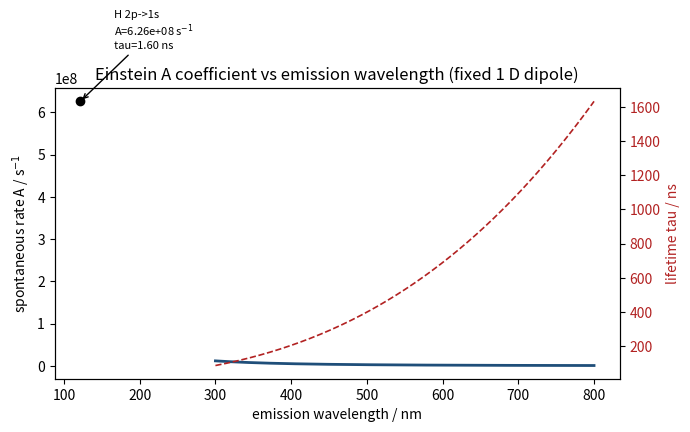

Write Python code to recreate this figure. (Note: this script raises an exception after producing the figure.)
# -*- coding: utf-8 -*-
"""
45_光谱学仪器的量子基础_荧光与寿命.py
配套脚本（第45篇《光谱学仪器的量子基础》系统量子力学笔记）。
仅依赖 numpy + matplotlib（Agg 后端），不引入 scipy。
对应正文：第二节 2.4 爱因斯坦 A 系数公式，第六节 6.2，图2/图3/图4。

- 图2：固定 1 D 跃迁偶极矩下，自发辐射速率 A（与寿命 tau）随发射波长变化；
       并以氢原子 2p->1s（Lyman-alpha）作标定（理论 A~6.25e8 s^-1, tau~1.60 ns）。
- 图3：荧光（ns 级，允许跃迁）与磷光（ms 级，自旋禁戒如 Cr3+ 红宝石）指数衰减对比。
- 图4：Jablonski 图示意（S0 / S1 / T1，吸收 / 内转换 / 振动弛豫 / 荧光 / 系间窜越 / 磷光）。
"""
import matplotlib
matplotlib.use("Agg")
import numpy as np
import matplotlib.pyplot as plt

h = 6.62607015e-34
hbar = 1.054571817e-34
c = 299792458.0
eps0 = 8.8541878128e-12
e = 1.602176634e-19
a0 = 5.29177210903e-11
D = 3.33564095e-30   # 1 Debye in C·m


def einstein_A(wavelength_m, d_Cm):
    """SI 单位制下的爱因斯坦 A 系数（自发辐射速率）。

    A = omega^3 * |d|^2 / (3 pi eps0 hbar c^3)
    """
    omega = 2 * np.pi * c / wavelength_m
    return omega ** 3 * d_Cm ** 2 / (3 * np.pi * eps0 * hbar * c ** 3)


# --- 标定：氢原子 2p -> 1s（Lyman-alpha，lambda = 121.567 nm）---
d_H = 0.7449 * e * a0      # 约 1.89 D（电偶极跃迁矩阵元幅值）
lam_H = 121.567e-9
A_H = einstein_A(lam_H, d_H)
tau_H = 1.0 / A_H
print("=== calibration: H 2p->1s (Lyman-alpha) ===")
print("d = %.3f D" % (d_H / D))
print("A = %.3e s^-1" % A_H)
print("tau = %.3f ns" % (tau_H * 1e9))

# --- 固定 1 D 偶极：A(lambda) 曲线 ---
wl = np.linspace(300e-9, 800e-9, 300)
A1 = einstein_A(wl, 1.0 * D)
tau1 = 1.0 / A1

fig2, ax = plt.subplots(figsize=(7, 4.5))
ax.plot(wl * 1e9, A1, color="#1f4e79", lw=2)
ax.set_xlabel("emission wavelength / nm")
ax.set_ylabel("spontaneous rate A / s$^{-1}$")
ax.set_title("Einstein A coefficient vs emission wavelength (fixed 1 D dipole)")
ax2 = ax.twinx()
ax2.plot(wl * 1e9, tau1 * 1e9, color="#b22222", lw=1.2, ls="--")
ax2.set_ylabel("lifetime tau / ns", color="#b22222")
ax2.tick_params(axis="y", labelcolor="#b22222")
ax.plot(lam_H * 1e9, A_H, "o", color="black")
ax.annotate("H 2p->1s\nA=%.2e s$^{-1}$\ntau=%.2f ns" % (A_H, tau_H * 1e9),
            xy=(lam_H * 1e9, A_H), xytext=(lam_H * 1e9 + 45, A_H * 1.2),
            fontsize=8, arrowprops=dict(arrowstyle="->"))
fig2.tight_layout()
out2 = "figures/45_光谱学仪器的量子基础_图2_自发辐射速率.svg"
fig2.savefig(out2, format="svg", dpi=150)
print("Saved:", out2)

# --- 图3：荧光 vs 磷光衰减 ---
tau_fluor = tau_H                # ns 量级（允许电偶极跃迁）
tau_phos = 3.0e-3               # s 量级（如 Cr3+ 红宝石自旋禁戒，~3 ms）
t = np.logspace(-11, -2, 400)    # 10 ps - 10 ms
If = np.exp(-t / tau_fluor)
Ip = np.exp(-t / tau_phos)
fig3, ax = plt.subplots(figsize=(7, 4.5))
ax.semilogx(t, If, color="#1f4e79", lw=2,
            label="fluorescence (tau~1.6 ns, allowed E1)")
ax.semilogx(t, Ip, color="#b22222", lw=2,
            label="phosphorescence (tau~3 ms, spin-forbidden e.g. ruby Cr$^{3+}$)")
ax.set_xlabel("time / s")
ax.set_ylabel("normalized intensity")
ax.set_title("Fluorescence vs phosphorescence: exponential decays")
ax.legend(fontsize=8)
ax.grid(True, which="both", alpha=0.3)
fig3.tight_layout()
out3 = "figures/45_光谱学仪器的量子基础_图3_荧光磷光衰减.svg"
fig3.savefig(out3, format="svg", dpi=150)
print("Saved:", out3)
print("fluorescence tau=%.3e s, phosphorescence tau=%.3e s, ratio=%.2e"
      % (tau_fluor, tau_phos, tau_phos / tau_fluor))

# --- 图4：Jablonski 图（全英文图注）---
fig4, ax = plt.subplots(figsize=(6.5, 6.0))
ax.axis("off")
levels = {"S0": 0.0, "S1": 3.0, "T1": 1.6}


def bar(y, x0, x1, color, label):
    ax.plot([x0, x1], [y, y], color=color, lw=6)
    ax.text(x0 - 0.5, y, label, ha="right", va="center", fontsize=10)


bar(levels["S0"], 1.0, 4.0, "#1f4e79", "S0")
bar(levels["S1"], 1.0, 4.0, "#1f4e79", "S1")
bar(levels["T1"], 1.0, 4.0, "#b22222", "T1")


def arrow(x0, y0, x1, y1, color, style="-|>", ls="-"):
    ax.annotate("", xy=(x1, y1), xytext=(x0, y0),
                arrowprops=dict(arrowstyle=style, color=color, lw=1.6, ls=ls))


# absorption S0 -> S1
arrow(2.5, levels["S0"], 2.5, levels["S1"], "#2ca02c")
ax.text(2.62, (levels["S0"] + levels["S1"]) / 2, "absorption\nS0->S1",
        fontsize=8, color="#2ca02c")
# internal conversion / vibrational relaxation at S1
arrow(3.2, levels["S1"], 3.6, levels["S1"] - 0.25, "#888888")
ax.text(3.7, levels["S1"] - 0.1, "IC / VR", fontsize=7, color="#555555")
# fluorescence S1 -> S0
arrow(2.0, levels["S1"] - 0.25, 2.0, levels["S0"] + 0.05, "#1f4e79")
ax.text(1.5, (levels["S0"] + levels["S1"]) / 2 - 0.1,
        "fluorescence\nS1->S0 (ns)", fontsize=8, color="#1f4e79")
# intersystem crossing S1 -> T1
arrow(3.0, levels["S1"] - 0.25, 3.0, levels["T1"] + 0.05, "#b22222", ls="--")
ax.text(3.12, (levels["T1"] + levels["S1"] - 0.25) / 2, "ISC\nS1->T1",
        fontsize=8, color="#b22222")
# phosphorescence T1 -> S0
arrow(1.8, levels["T1"], 1.8, levels["S0"] + 0.05, "#b22222", ls=":")
ax.text(1.15, levels["T1"] / 2, "phosphorescence\nT1->S0 (ms)",
        fontsize=8, color="#b22222")
ax.set_title("Jablonski diagram")
ax.set_ylim(-0.3, 3.6)
fig4.tight_layout()
out4 = "figures/45_光谱学仪器的量子基础_图4_Jablonski图.svg"
fig4.savefig(out4, format="svg", dpi=150)
print("Saved:", out4)
